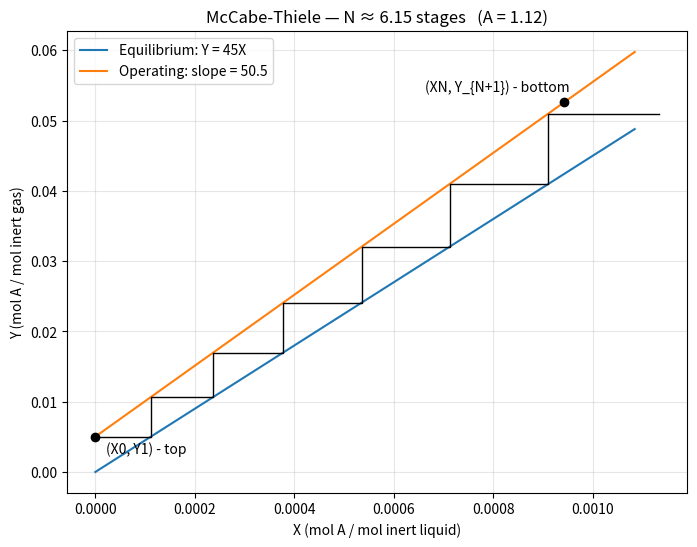

Generate this figure with matplotlib:
"""
McCabe-Thiele graphical solution for a linear-equilibrium absorber.

Assumes:
    - equilibrium line: Y = K * X       (straight, dilute regime)
    - operating line : straight in ratio coordinates (inert-based)
"""

import numpy as np
import matplotlib.pyplot as plt


# ---------- INPUT (Oppg 3d) ----------
G_tot   = 122.6     # total inlet gas [kmol/h]
L_tot   = 5880      # total inlet liquid [kmol/h]
y_in    = 0.05      # gas inlet mole fraction (bottom, y_{N+1})
y_out   = 0.005     # gas outlet mole fraction (top, y_1)
x_in    = 0.0       # liquid inlet mole fraction (top, x_0)
K       = 45        # equilibrium: Y = K X
# -------------------------------------


def frac_to_ratio(f):
    return f / (1 - f)


def step_off_stages(X0, Y1, XN, K, slope, intercept, max_stages=50):
    """
    Staircase from (X0, Y1) up to XN.
    Horizontal step: land on equilibrium curve  X = Y / K
    Vertical step  : land on operating line     Y = slope * X + intercept
    Returns list of (X, Y) vertices of the staircase.
    """
    verts = [(X0, Y1)]
    X, Y = X0, Y1
    stages = 0
    while X < XN and stages < max_stages:
        # horizontal: from operating line across to equilibrium
        X_new = Y / K
        verts.append((X_new, Y))
        if X_new >= XN:
            # last stage is fractional — measure how much of it we used
            frac = (XN - X) / (X_new - X)
            stages += frac
            break
        # vertical: up to operating line
        Y_new = slope * X_new + intercept
        verts.append((X_new, Y_new))
        X, Y = X_new, Y_new
        stages += 1
    return verts, stages


# --- convert inputs to ratios ---
X0     = frac_to_ratio(x_in)
Y1     = frac_to_ratio(y_out)
Y_Np1  = frac_to_ratio(y_in)

G_prime = G_tot * (1 - y_in)
L_prime = L_tot * (1 - x_in)

# XN from overall inert balance
XN = X0 + (G_prime / L_prime) * (Y_Np1 - Y1)

# operating line slope & intercept: Y = (L'/G') X + (Y1 - (L'/G') X0)
slope     = L_prime / G_prime
intercept = Y1 - slope * X0

# absorption factor for a sanity print
A = L_prime / (K * G_prime)

# --- step off ---
verts, N_stages = step_off_stages(X0, Y1, XN, K, slope, intercept)

print(f"G'         = {G_prime:.2f} kmol/h")
print(f"L'         = {L_prime:.2f} kmol/h")
print(f"X0, Y1     = {X0:.5f}, {Y1:.5f}")
print(f"XN, Y_N+1  = {XN:.5f}, {Y_Np1:.5f}")
print(f"L'/G'      = {slope:.3f}")
print(f"A          = {A:.3f}")
print(f"Stages (graphical) = {N_stages:.2f}  ->  round up to {int(np.ceil(N_stages))}")


# --- plot ---
X_grid = np.linspace(0, XN * 1.15, 200)
Y_eq   = K * X_grid
Y_op   = slope * X_grid + intercept

fig, ax = plt.subplots(figsize=(8, 6))
ax.plot(X_grid, Y_eq, label=f"Equilibrium: Y = {K}X", color="C0")
ax.plot(X_grid, Y_op, label=f"Operating: slope = {slope:.1f}", color="C1")

# staircase
xs = [v[0] for v in verts]
ys = [v[1] for v in verts]
ax.plot(xs, ys, "k-", lw=1)

# anchor points
ax.plot(X0, Y1, "ko"); ax.annotate("(X0, Y1) - top", (X0, Y1), textcoords="offset points", xytext=(8, -12))
ax.plot(XN, Y_Np1, "ko"); ax.annotate("(XN, Y_{N+1}) - bottom", (XN, Y_Np1), textcoords="offset points", xytext=(-100, 8))

ax.set_xlabel("X (mol A / mol inert liquid)")
ax.set_ylabel("Y (mol A / mol inert gas)")
ax.set_title(f"McCabe-Thiele — N ≈ {N_stages:.2f} stages   (A = {A:.2f})")
ax.legend()
ax.grid(True, alpha=0.3)

fig.savefig("mccabe_thiele.png", dpi=120, bbox_inches="tight")
plt.show()
